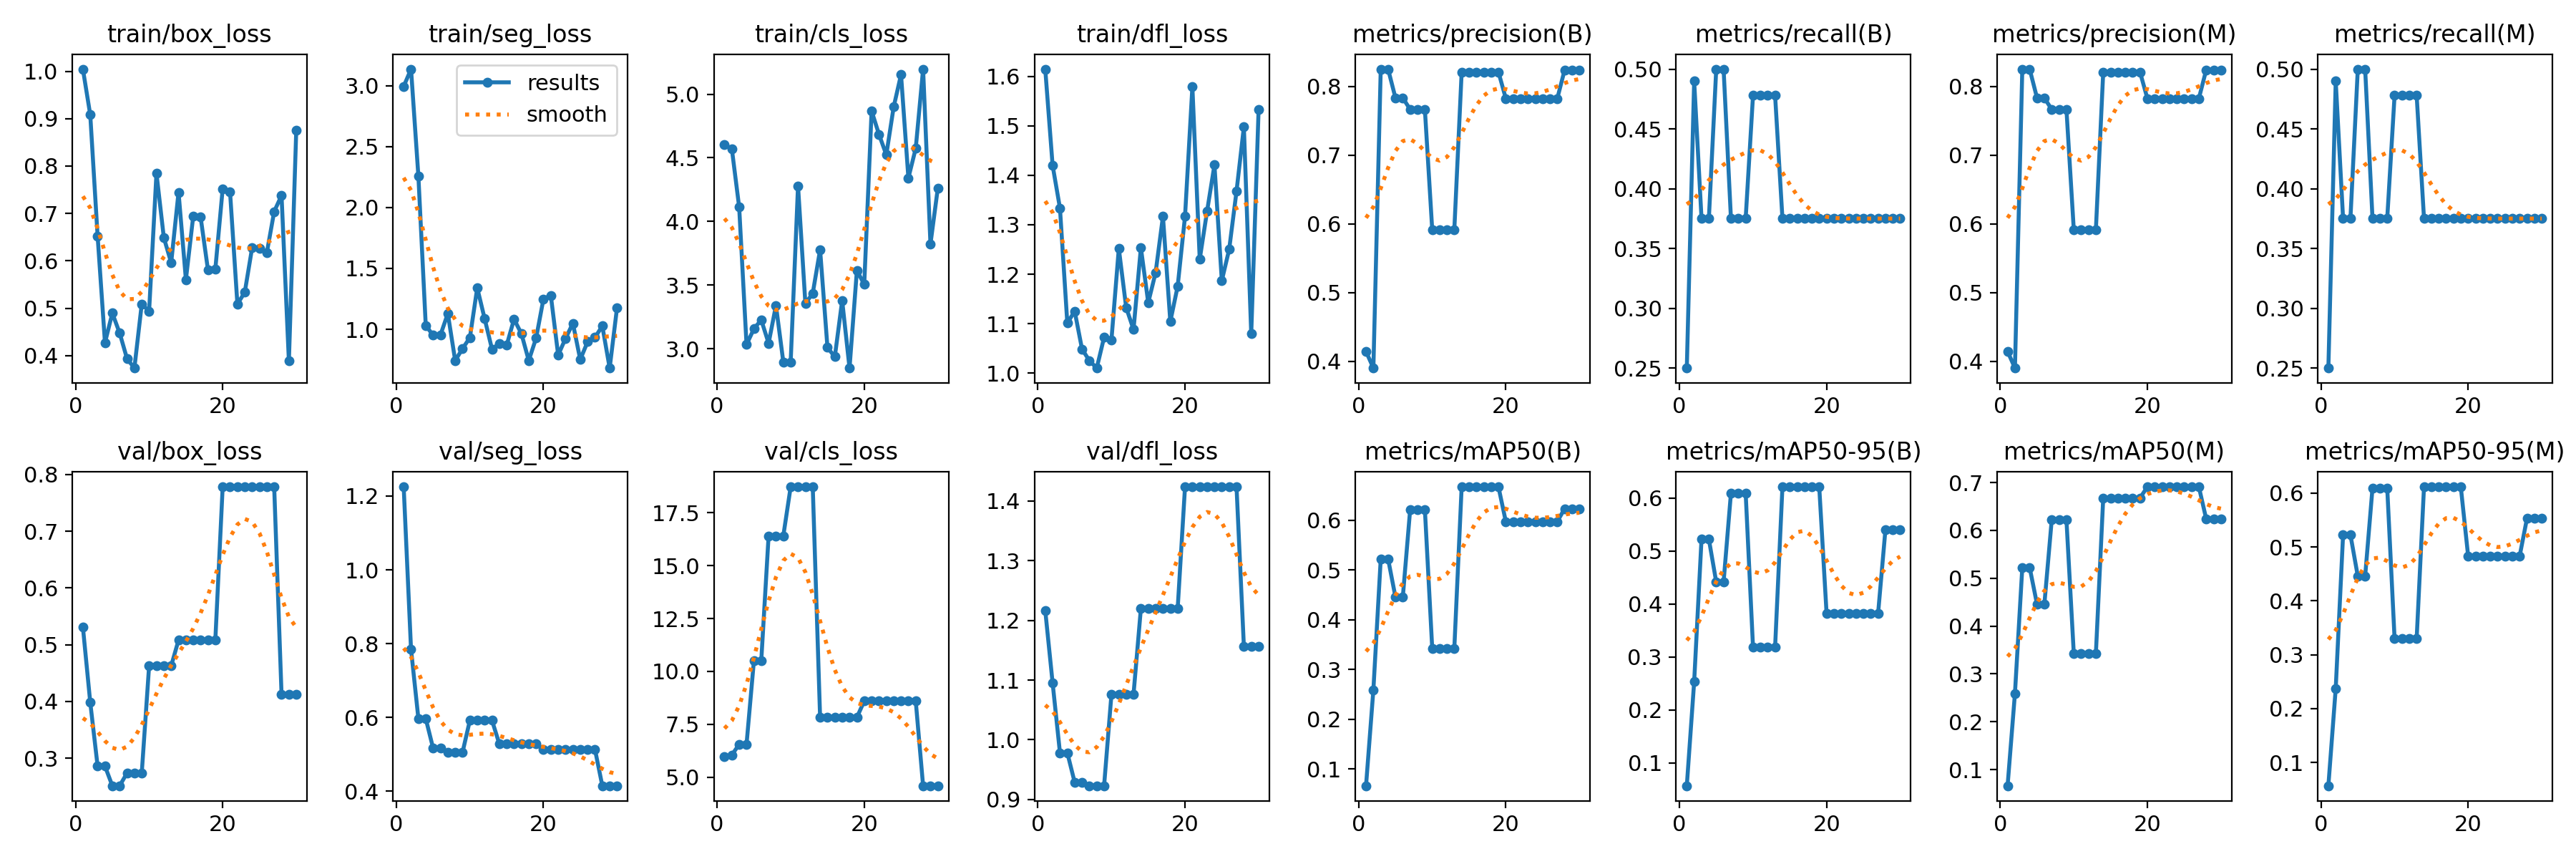

Values plotted in this chart, from the file beside it:
epoch, train/box_loss, train/seg_loss, train/cls_loss, train/dfl_loss, metrics/precision(B), metrics/recall(B), metrics/mAP50(B), metrics/mAP50-95(B), metrics/precision(M), metrics/recall(M), metrics/mAP50(M), metrics/mAP50-95(M), val/box_loss, val/seg_loss, val/cls_loss, val/dfl_loss, lr/pg0, lr/pg1, lr/pg2
1, 1.004, 2.994, 4.602, 1.615, 0.4142, 0.25, 0.06624, 0.05651, 0.4142, 0.25, 0.06624, 0.05693, 0.5311, 1.225, 5.952, 1.217, 2.499e-05, 2.499e-05, 2.499e-05
2, 0.9081, 3.136, 4.572, 1.42, 0.39, 0.49, 0.2592, 0.253, 0.39, 0.49, 0.2592, 0.2374, 0.3983, 0.7842, 6.043, 1.095, 5.6386e-05, 5.6386e-05, 5.6386e-05
3, 0.6522, 2.256, 4.112, 1.334, 0.8252, 0.375, 0.5224, 0.5224, 0.8252, 0.375, 0.5224, 0.5224, 0.286, 0.5965, 6.554, 0.9782, 8.5582e-05, 8.5582e-05, 8.5582e-05
4, 0.427, 1.032, 3.032, 1.101, 0.8252, 0.375, 0.5224, 0.5224, 0.8252, 0.375, 0.5224, 0.5224, 0.286, 0.5965, 6.554, 0.9782, 0.0001126, 0.0001126, 0.0001126
5, 0.4896, 0.9503, 3.155, 1.125, 0.7833, 0.5, 0.4457, 0.4415, 0.7833, 0.5, 0.4457, 0.4457, 0.2515, 0.5164, 10.5, 0.9288, 0.0001374, 0.0001374, 0.0001374
6, 0.4474, 0.9537, 3.226, 1.048, 0.7833, 0.5, 0.4457, 0.4415, 0.7833, 0.5, 0.4457, 0.4457, 0.2515, 0.5164, 10.5, 0.9288, 0.00016, 0.00016, 0.00016
7, 0.3934, 1.129, 3.042, 1.025, 0.7665, 0.375, 0.6219, 0.6094, 0.7665, 0.375, 0.6219, 0.6094, 0.2739, 0.5052, 16.41, 0.923, 0.0001804, 0.0001804, 0.0001804
8, 0.3737, 0.7434, 3.339, 1.01, 0.7665, 0.375, 0.6219, 0.6094, 0.7665, 0.375, 0.6219, 0.6094, 0.2739, 0.5052, 16.41, 0.923, 0.0001986, 0.0001986, 0.0001986
9, 0.5088, 0.841, 2.895, 1.072, 0.7665, 0.375, 0.6219, 0.6094, 0.7665, 0.375, 0.6219, 0.6094, 0.2739, 0.5052, 16.41, 0.923, 0.0002146, 0.0002146, 0.0002146
10, 0.4937, 0.9318, 2.895, 1.067, 0.5911, 0.478, 0.342, 0.3182, 0.5911, 0.478, 0.342, 0.3296, 0.4626, 0.5921, 18.73, 1.076, 0.0002284, 0.0002284, 0.0002284
11, 0.7848, 1.34, 4.28, 1.252, 0.5911, 0.478, 0.342, 0.3182, 0.5911, 0.478, 0.342, 0.3296, 0.4626, 0.5921, 18.73, 1.076, 0.00024, 0.00024, 0.00024
12, 0.649, 1.088, 3.354, 1.133, 0.5911, 0.478, 0.342, 0.3182, 0.5911, 0.478, 0.342, 0.3296, 0.4626, 0.5921, 18.73, 1.076, 0.0002494, 0.0002494, 0.0002494
13, 0.5958, 0.8383, 3.435, 1.088, 0.5911, 0.478, 0.342, 0.3182, 0.5911, 0.478, 0.342, 0.3296, 0.4626, 0.5921, 18.73, 1.076, 0.0002566, 0.0002566, 0.0002566
14, 0.7447, 0.8825, 3.777, 1.253, 0.821, 0.375, 0.6675, 0.6215, 0.821, 0.375, 0.6675, 0.6115, 0.5081, 0.5281, 7.826, 1.22, 0.0002616, 0.0002616, 0.0002616
15, 0.5604, 0.8694, 3.009, 1.142, 0.821, 0.375, 0.6675, 0.6215, 0.821, 0.375, 0.6675, 0.6115, 0.5081, 0.5281, 7.826, 1.22, 0.0002644, 0.0002644, 0.0002644
16, 0.6946, 1.083, 2.936, 1.203, 0.821, 0.375, 0.6675, 0.6215, 0.821, 0.375, 0.6675, 0.6115, 0.5081, 0.5281, 7.826, 1.22, 0.000265, 0.000265, 0.000265
17, 0.6923, 0.9645, 3.378, 1.317, 0.821, 0.375, 0.6675, 0.6215, 0.821, 0.375, 0.6675, 0.6115, 0.5081, 0.5281, 7.826, 1.22, 0.0002634, 0.0002634, 0.0002634
18, 0.5808, 0.7439, 2.847, 1.104, 0.821, 0.375, 0.6675, 0.6215, 0.821, 0.375, 0.6675, 0.6115, 0.5081, 0.5281, 7.826, 1.22, 0.0002596, 0.0002596, 0.0002596
19, 0.5823, 0.9273, 3.615, 1.176, 0.821, 0.375, 0.6675, 0.6215, 0.821, 0.375, 0.6675, 0.6115, 0.5081, 0.5281, 7.826, 1.22, 0.0002537, 0.0002537, 0.0002537
20, 0.7521, 1.249, 3.505, 1.317, 0.7825, 0.375, 0.5977, 0.3819, 0.7825, 0.375, 0.691, 0.4829, 0.7782, 0.5132, 8.597, 1.424, 0.0002455, 0.0002455, 0.0002455
21, 0.7454, 1.278, 4.868, 1.579, 0.7825, 0.375, 0.5977, 0.3819, 0.7825, 0.375, 0.691, 0.4829, 0.7782, 0.5132, 8.597, 1.424, 0.0002351, 0.0002351, 0.0002351
22, 0.5087, 0.7885, 4.685, 1.23, 0.7825, 0.375, 0.5977, 0.3819, 0.7825, 0.375, 0.691, 0.4829, 0.7782, 0.5132, 8.597, 1.424, 0.0002225, 0.0002225, 0.0002225
23, 0.5334, 0.9247, 4.523, 1.328, 0.7825, 0.375, 0.5977, 0.3819, 0.7825, 0.375, 0.691, 0.4829, 0.7782, 0.5132, 8.597, 1.424, 0.0002077, 0.0002077, 0.0002077
24, 0.6273, 1.049, 4.9, 1.421, 0.7825, 0.375, 0.5977, 0.3819, 0.7825, 0.375, 0.691, 0.4829, 0.7782, 0.5132, 8.597, 1.424, 0.0001907, 0.0001907, 0.0001907
25, 0.6269, 0.7513, 5.154, 1.187, 0.7825, 0.375, 0.5977, 0.3819, 0.7825, 0.375, 0.691, 0.4829, 0.7782, 0.5132, 8.597, 1.424, 0.0001715, 0.0001715, 0.0001715
26, 0.6169, 0.8977, 4.341, 1.25, 0.7825, 0.375, 0.5977, 0.3819, 0.7825, 0.375, 0.691, 0.4829, 0.7782, 0.5132, 8.597, 1.424, 0.0001458, 0.0001458, 0.0001458
27, 0.7039, 0.9331, 4.575, 1.368, 0.7825, 0.375, 0.5977, 0.3819, 0.7825, 0.375, 0.691, 0.4829, 0.7782, 0.5132, 8.597, 1.424, 0.0001183, 0.0001183, 0.0001183
28, 0.7379, 1.027, 5.197, 1.498, 0.8242, 0.375, 0.6236, 0.5407, 0.8242, 0.375, 0.6236, 0.5531, 0.4128, 0.4145, 4.592, 1.156, 9.0797e-05, 9.0797e-05, 9.0797e-05
29, 0.3885, 0.6817, 3.822, 1.079, 0.8242, 0.375, 0.6236, 0.5407, 0.8242, 0.375, 0.6236, 0.5531, 0.4128, 0.4145, 4.592, 1.156, 6.3308e-05, 6.3308e-05, 6.3308e-05
30, 0.875, 1.177, 4.261, 1.533, 0.8242, 0.375, 0.6236, 0.5407, 0.8242, 0.375, 0.6236, 0.5531, 0.4128, 0.4145, 4.592, 1.156, 3.5819e-05, 3.5819e-05, 3.5819e-05
